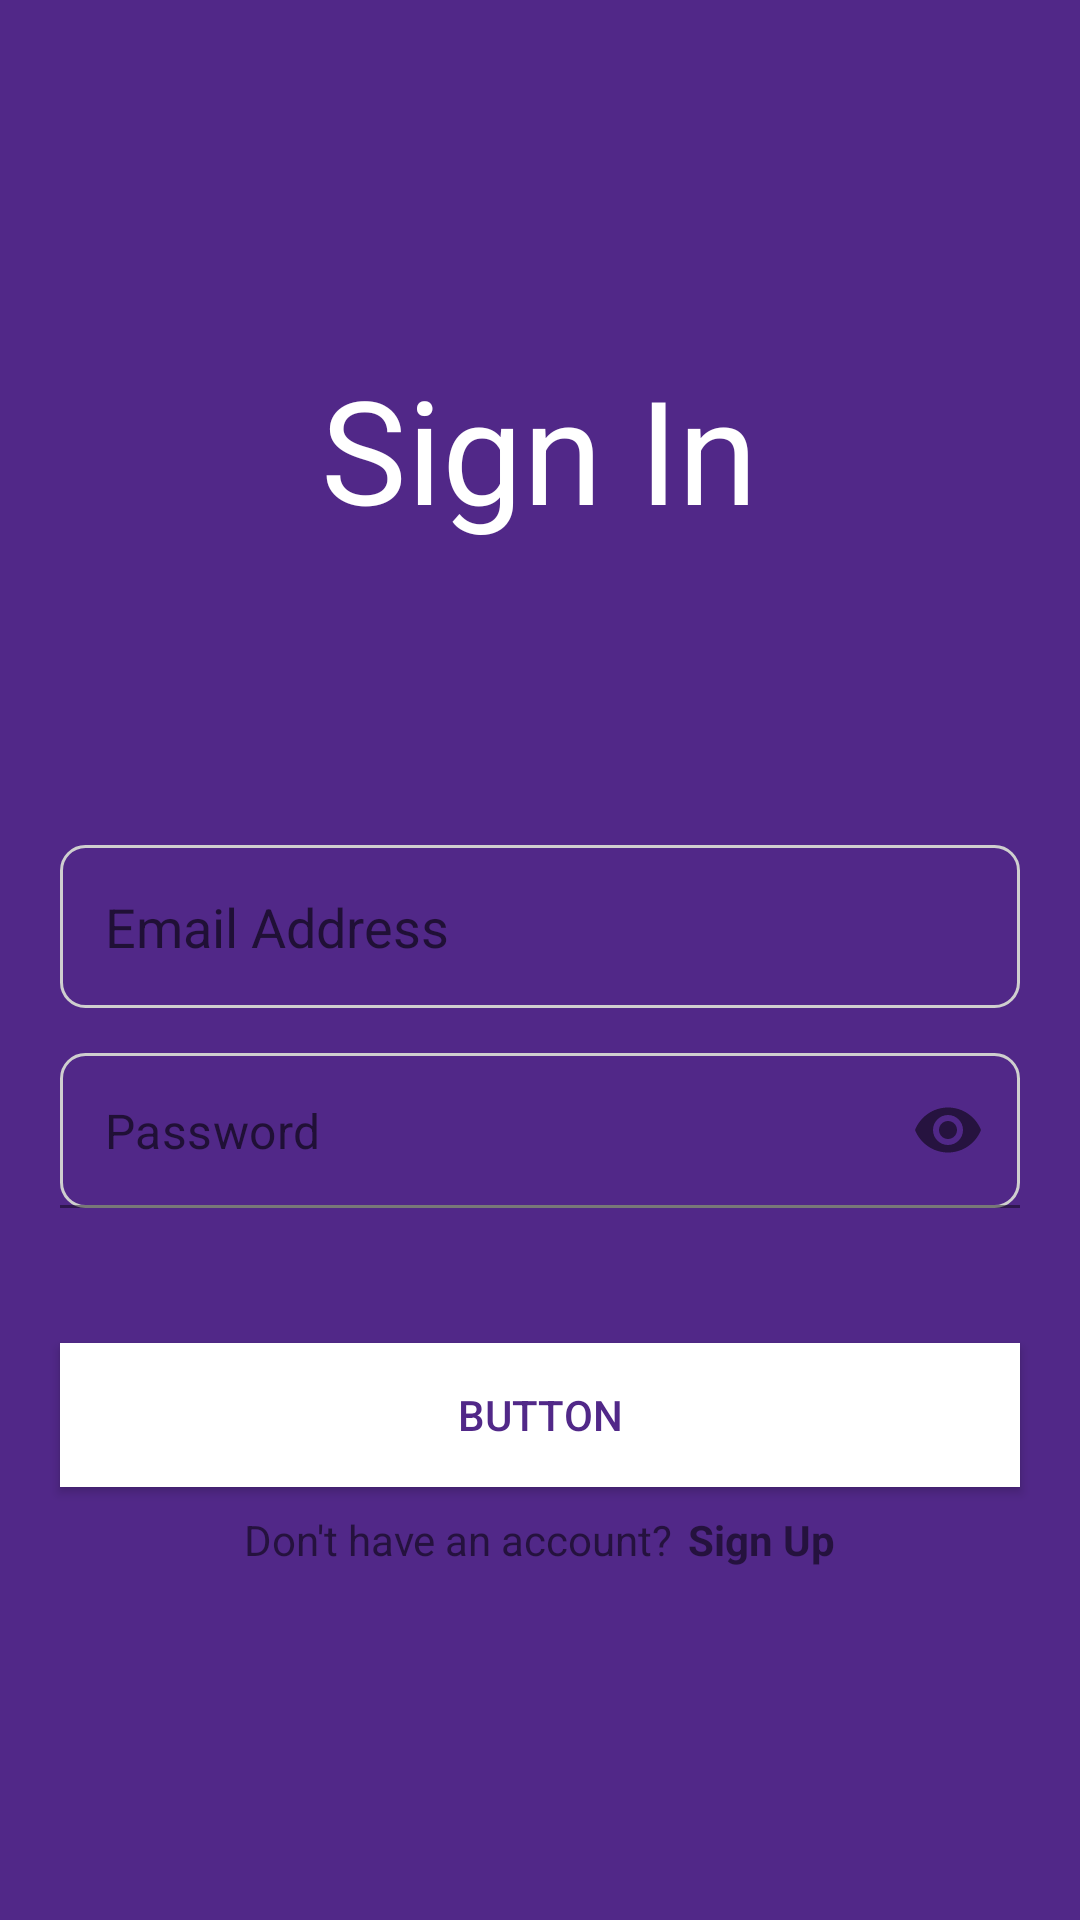

Android layout source for this screen:
<!-- AndroidManifest.xml: application theme Theme.TeamCMI -->
<!-- res/layout/activity_sign_in.xml -->
<?xml version="1.0" encoding="utf-8"?>
<LinearLayout xmlns:android="http://schemas.android.com/apk/res/android"
    xmlns:app="http://schemas.android.com/apk/res-auto"
    xmlns:tools="http://schemas.android.com/tools"
    android:layout_width="match_parent"
    android:layout_height="match_parent"
    android:background="#512888"
    android:gravity="center"
    android:orientation="vertical"
    tools:context=".SignInActivity">

    <TextView
        android:id="@+id/signInTxt"
        android:layout_width="wrap_content"
        android:layout_height="wrap_content"
        android:layout_gravity="center"
        android:layout_marginBottom="100dp"
        android:text="Sign In"
        android:textColor="#FFFFFF"
        android:textSize="48sp" />

    <LinearLayout
        android:layout_width="match_parent"
        android:layout_height="wrap_content"
        android:layout_gravity="center_horizontal"
        android:orientation="vertical">

        <EditText
            android:id="@+id/signInEmail"
            android:layout_width="match_parent"
            android:layout_height="wrap_content"
            android:layout_marginStart="20dp"
            android:layout_marginEnd="20dp"
            android:background="@drawable/input_border"
            android:ems="10"
            android:hint="Email Address"
            android:inputType="textPersonName"
            android:padding="15dp" />

        <com.google.android.material.textfield.TextInputLayout
            android:id="@+id/viewPwd"
            android:layout_width="match_parent"
            android:layout_height="wrap_content"
            app:hintEnabled="false"
            app:passwordToggleEnabled="true">

            <com.google.android.material.textfield.TextInputEditText
                android:id="@+id/signInPassword"
                android:layout_width="match_parent"
                android:layout_height="wrap_content"
                android:layout_marginStart="20dp"
                android:layout_marginTop="15dp"
                android:layout_marginEnd="20dp"
                android:background="@drawable/input_border"
                android:ems="10"
                android:hint="Password"
                android:inputType="textPassword"
                android:padding="15dp" />
        </com.google.android.material.textfield.TextInputLayout>

        <Button
            android:id="@+id/loginBtn"
            android:layout_width="match_parent"
            android:layout_height="wrap_content"
            android:layout_marginStart="20dp"
            android:layout_marginTop="45dp"
            android:layout_marginEnd="20dp"
            android:background="#FFFFFF"
            android:text="Button"
            android:textColor="#512888"
            app:backgroundTint="#FFFFFF" />

        <LinearLayout
            android:layout_width="wrap_content"
            android:layout_height="match_parent"
            android:layout_gravity="center"
            android:layout_marginTop="8dp"
            android:orientation="horizontal">

            <TextView
                android:id="@+id/existAccText"
                android:layout_width="wrap_content"
                android:layout_height="wrap_content"
                android:text="Don't have an account?" />

            <TextView
                android:id="@+id/signUpTxt"
                android:layout_width="wrap_content"
                android:layout_height="wrap_content"
                android:layout_marginLeft="5dp"
                android:text="Sign Up"
                android:textStyle="bold" />
        </LinearLayout>

    </LinearLayout>

</LinearLayout>
<!-- resources referenced by this layout -->
<resources>
  <!-- drawable input_border (drawable) -->
  <?xml version="1.0" encoding="utf-8"?>
  <shape android:shape="rectangle" xmlns:android="http://schemas.android.com/apk/res/android">
      <stroke android:color="#cfcfcf" android:width="1dp"/>
      <corners android:radius="8dp"></corners>
  </shape>
  <style name="Theme.TeamCMI" parent="Theme.MaterialComponents.DayNight.DarkActionBar">
          
          <item name="colorPrimary">@color/purple_500</item>
          <item name="colorPrimaryVariant">@color/purple_700</item>
          <item name="colorOnPrimary">@color/white</item>
          
          <item name="colorSecondary">@color/teal_200</item>
          <item name="colorSecondaryVariant">@color/teal_700</item>
          <item name="colorOnSecondary">@color/black</item>
          
          <item name="android:statusBarColor" tools:targetApi="l">?attr/colorPrimaryVariant</item>
          
      </style>
  <!-- not gathered from this repository: default colours our renderer supplied (Android Studio template values) -->
  <color name="purple_500">#FF6200EE</color>
  <color name="purple_700">#FF3700B3</color>
  <color name="teal_200">#FF03DAC5</color>
  <color name="teal_700">#FF018786</color>
  <color name="black">#FF000000</color>
  <color name="white">#FFFFFFFF</color>
</resources>
